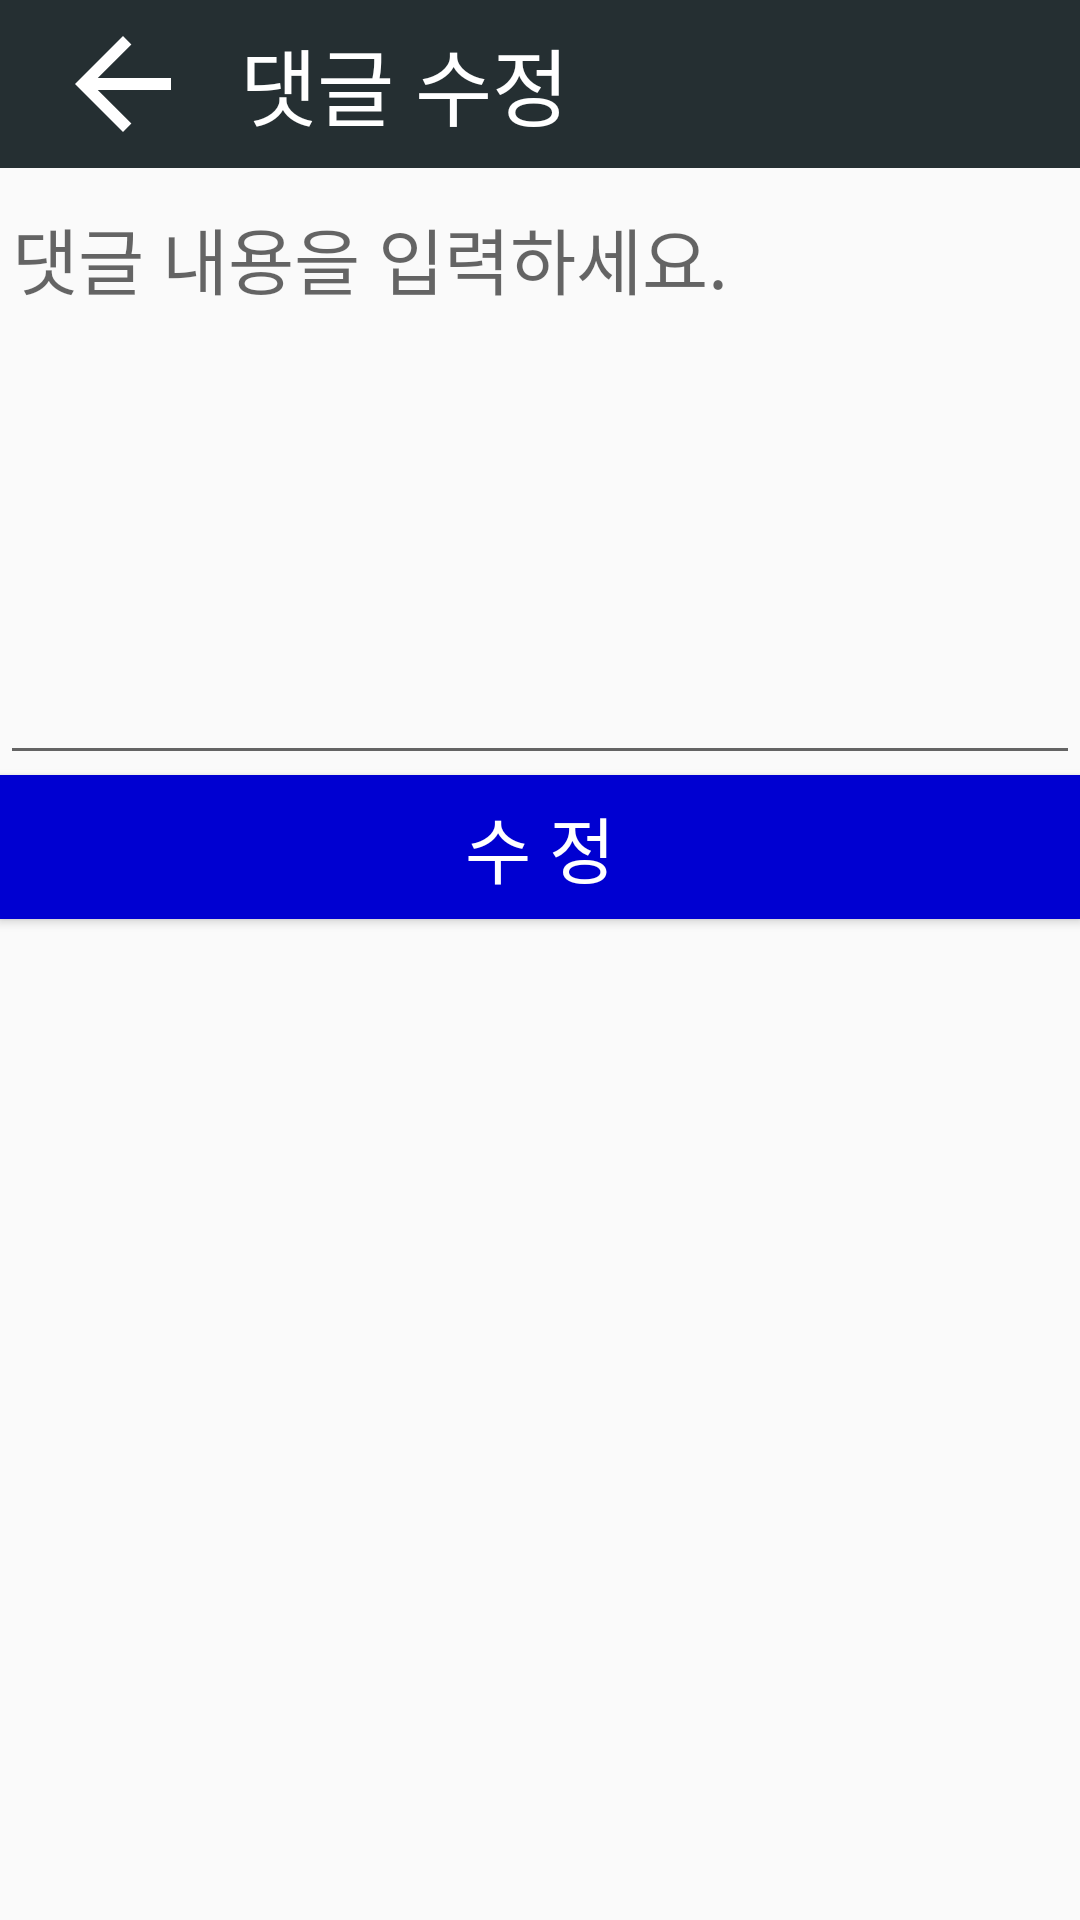

Reconstruct the res/layout file that produces this screen, plus the resources it refers to.
<!-- AndroidManifest.xml: application theme AppTheme -->
<!-- res/layout/activity_comment_edit.xml -->
<?xml version="1.0" encoding="utf-8"?>

<LinearLayout
        xmlns:android="http://schemas.android.com/apk/res/android"
        xmlns:tools="http://schemas.android.com/tools"
        android:layout_width="match_parent"
        android:layout_height="match_parent"
        tools:context=".Activity_comment_add" android:orientation="vertical">

    <androidx.appcompat.widget.Toolbar
            android:layout_width="match_parent"
            android:layout_height="wrap_content"
            android:background="@drawable/background_text_sub_bar_gray"
            android:minHeight="?attr/actionBarSize"
            android:id="@+id/toolbar">

        <ImageButton android:layout_width="50dp"
                     android:layout_height="50dp"
                     android:id="@+id/ibtn_comment_edit_back"
                     android:background="@drawable/background_corner"
                     android:src="@drawable/btn_back_toolbar"/>

        <TextView android:layout_width="match_parent"
                  android:layout_height="match_parent"
                  android:text="댓글 수정"
                  android:textColor="#ffffff"
                  android:id="@+id/textview_board_view_title"
                  android:textSize="28sp"
                  android:maxLines="1"
                  android:ellipsize="end"
                  android:layout_marginLeft="30dp"
        />
    </androidx.appcompat.widget.Toolbar>

    <View android:layout_width="match_parent" android:layout_height="0.3dp"
          android:layout_margin="1dp"
    />









    <EditText android:layout_width="match_parent" android:layout_height="200dp"
              android:hint="댓글 내용을 입력하세요."
              android:gravity="top"
              android:id="@+id/edit_text_comment_edit"
              android:textSize="24sp"
    />
    <Button android:layout_width="match_parent" android:layout_height="48dp"
            android:gravity="center"
            android:text="수 정"
            android:textSize="24sp"
            android:id="@+id/btn_comment_edit"
            android:background="@drawable/background_text_sub_bar_blue"
            android:textColor="#ffffff"
    />

</LinearLayout>
<!-- resources referenced by this layout -->
<resources>
  <!-- drawable background_corner (drawable) -->
  <?xml version="1.0" encoding="utf-8"?>
  
  <shape xmlns:android="http://schemas.android.com/apk/res/android"
         android:shape="rectangle">
      <corners android:radius="8dp"/>
  </shape>
  <!-- drawable background_text_sub_bar_blue (drawable) -->
  <?xml version="1.0" encoding="utf-8"?>
  
  <shape xmlns:android="http://schemas.android.com/apk/res/android" android:shape="rectangle">
      <gradient
              android:angle="45"
              android:type="linear"
              android:startColor="#0000D1"
              android:centerColor="#0000D1"
              android:endColor="#0000D1"/>
      
      
      
      
  
  </shape>
  <!-- drawable background_text_sub_bar_gray (drawable) -->
  <?xml version="1.0" encoding="utf-8"?>
  
  <shape xmlns:android="http://schemas.android.com/apk/res/android">
      <gradient
              android:angle="45"
              android:type="linear"
              android:startColor="#252F32"
              android:centerColor="#252F32"
              android:endColor="#252F32"/>
  
  
  
  
  </shape>
  <!-- drawable btn_back_toolbar (drawable) -->
  <?xml version="1.0" encoding="utf-8"?>
  
  
  <vector xmlns:android="http://schemas.android.com/apk/res/android"
          android:width="48dp"
          android:height="48dp"
          android:viewportHeight="24.0"
          android:viewportWidth="24.0">
      <path
              android:fillColor="@android:color/white"
              android:pathData="M20,11L7.8,11l5.6,-5.6L12,4l-8,8l8,8l1.4,-1.4L7.8,13L20,13L20,11z"/>
  </vector>
  <style name="AppTheme" parent="Theme.AppCompat.Light.DarkActionBar">
          
          <item name="colorPrimary">@color/colorPrimary</item>
          <item name="colorPrimaryDark">@color/colorPrimaryDark</item>
          <item name="colorAccent">@color/colorAccent</item>
  
          <item name="windowActionBar">false</item>
          <item name="windowNoTitle">true</item>
      </style>
  <!-- not gathered from this repository: default colours our renderer supplied (Android Studio template values) -->
  <color name="colorPrimary">#FF6200EE</color>
  <color name="colorPrimaryDark">#FF3700B3</color>
  <color name="colorAccent">#FF03DAC5</color>
</resources>
